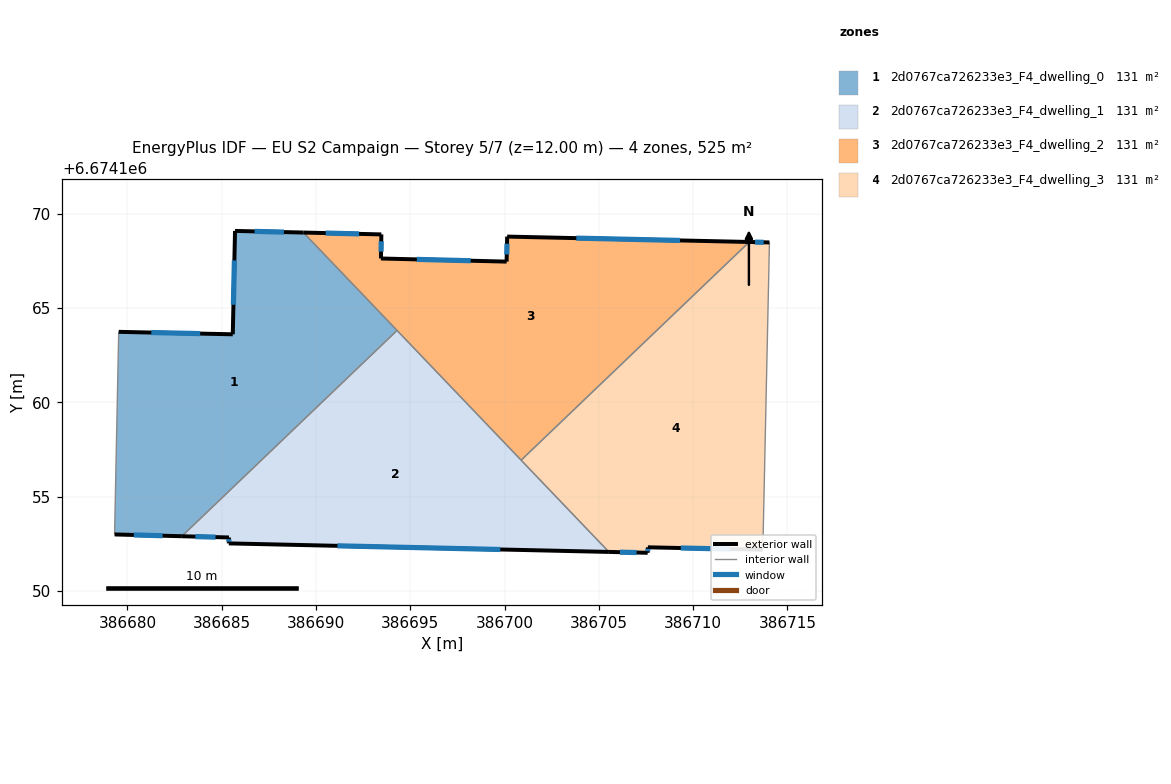
=== STOREY PLAN SPEC (per zone: floor XY polygon, exterior-wall plan segments, windows/doors) ===
zone 1: 2d0767ca726233e3_F4_dwelling_0  (131.2 m²)
  floor: (386689.33, 6674169.00) (386694.30, 6674163.81) (386682.89, 6674152.90) (386679.32, 6674152.99) (386679.53, 6674163.74) (386685.59, 6674163.61) (386685.70, 6674169.09)
  exterior wall: (386679.32, 6674152.99) – (386682.89, 6674152.90)  [3.6 m]
    window: (386680.34, 6674152.97) – (386681.87, 6674152.93)  [2.0 m²]
  exterior wall: (386685.59, 6674163.61) – (386679.53, 6674163.74)  [6.1 m]
    window: (386683.86, 6674163.65) – (386681.26, 6674163.70)  [3.3 m²]
  exterior wall: (386685.70, 6674169.09) – (386685.59, 6674163.61)  [5.5 m]
    window: (386685.67, 6674167.52) – (386685.62, 6674165.17)  [3.0 m²]
  exterior wall: (386689.33, 6674169.00) – (386685.70, 6674169.09)  [3.6 m]
    window: (386688.30, 6674169.03) – (386686.74, 6674169.07)  [2.0 m²]
  interior walls: 3
zone 2: 2d0767ca726233e3_F4_dwelling_1  (131.2 m²)
  floor: (386694.30, 6674163.81) (386705.53, 6674152.07) (386685.38, 6674152.52) (386685.38, 6674152.83) (386682.89, 6674152.90)
  exterior wall: (386685.38, 6674152.83) – (386685.38, 6674152.52)  [0.3 m]
    window: (386685.38, 6674152.74) – (386685.38, 6674152.61)  [0.2 m²]
  exterior wall: (386682.89, 6674152.90) – (386685.38, 6674152.83)  [2.5 m]
    window: (386683.60, 6674152.88) – (386684.67, 6674152.85)  [1.4 m²]
  exterior wall: (386685.38, 6674152.52) – (386705.53, 6674152.07)  [20.2 m]
    window: (386691.13, 6674152.39) – (386699.77, 6674152.20)  [11.1 m²]
  interior walls: 3
zone 3: 2d0767ca726233e3_F4_dwelling_2  (131.2 m²)
  floor: (386712.97, 6674168.50) (386700.88, 6674156.93) (386689.33, 6674169.00) (386693.47, 6674168.91) (386693.44, 6674167.63) (386700.11, 6674167.46) (386700.14, 6674168.79)
  exterior wall: (386693.47, 6674168.91) – (386689.33, 6674169.00)  [4.1 m]
    window: (386692.28, 6674168.93) – (386690.51, 6674168.98)  [2.3 m²]
  exterior wall: (386693.44, 6674167.63) – (386693.47, 6674168.91)  [1.3 m]
    window: (386693.45, 6674167.99) – (386693.46, 6674168.54)  [0.7 m²]
  exterior wall: (386700.11, 6674167.46) – (386693.44, 6674167.63)  [6.7 m]
    window: (386698.20, 6674167.51) – (386695.35, 6674167.58)  [3.7 m²]
  exterior wall: (386700.14, 6674168.79) – (386700.11, 6674167.46)  [1.3 m]
    window: (386700.13, 6674168.41) – (386700.12, 6674167.84)  [0.7 m²]
  exterior wall: (386712.97, 6674168.50) – (386700.14, 6674168.79)  [12.8 m]
    window: (386709.31, 6674168.59) – (386703.80, 6674168.71)  [7.1 m²]
  interior walls: 3
zone 4: 2d0767ca726233e3_F4_dwelling_3  (131.2 m²)
  floor: (386714.05, 6674168.48) (386713.70, 6674152.18) (386707.60, 6674152.31) (386707.59, 6674152.02) (386705.53, 6674152.07) (386700.88, 6674156.93) (386712.97, 6674168.50)
  exterior wall: (386707.60, 6674152.31) – (386713.70, 6674152.18)  [6.1 m]
    window: (386709.34, 6674152.27) – (386711.95, 6674152.22)  [3.4 m²]
  exterior wall: (386707.59, 6674152.02) – (386707.60, 6674152.31)  [0.3 m]
    window: (386707.59, 6674152.10) – (386707.60, 6674152.23)  [0.2 m²]
  exterior wall: (386705.53, 6674152.07) – (386707.59, 6674152.02)  [2.1 m]
    window: (386706.12, 6674152.05) – (386707.00, 6674152.03)  [1.1 m²]
  exterior wall: (386714.05, 6674168.48) – (386712.97, 6674168.50)  [1.1 m]
    window: (386713.74, 6674168.49) – (386713.28, 6674168.50)  [0.6 m²]
  interior walls: 3

=== DERIVED (storey summary) ===
Building: EU S2 Campaign
Storey: 5 of 7  (floor level z = 12.00 m)
Storey gross floor area: 524.8 m²
Zones on this storey: 4
  - 2d0767ca726233e3_F4_dwelling_0: floor 131.2 m²; exterior wall 18.7 m (56.2 m²); 4 window(s) 10.3 m²; WWR 18.4%
  - 2d0767ca726233e3_F4_dwelling_1: floor 131.2 m²; exterior wall 23.0 m (68.9 m²); 3 window(s) 12.7 m²; WWR 18.4%
  - 2d0767ca726233e3_F4_dwelling_2: floor 131.2 m²; exterior wall 26.2 m (78.7 m²); 5 window(s) 14.5 m²; WWR 18.4%
  - 2d0767ca726233e3_F4_dwelling_3: floor 131.2 m²; exterior wall 9.5 m (28.6 m²); 4 window(s) 5.2 m²; WWR 18.4%
Zone adjacency (shared interzone walls):
  - 2d0767ca726233e3_F4_dwelling_0 ↔ 2d0767ca726233e3_F4_dwelling_1
  - 2d0767ca726233e3_F4_dwelling_0 ↔ 2d0767ca726233e3_F4_dwelling_2
  - 2d0767ca726233e3_F4_dwelling_1 ↔ 2d0767ca726233e3_F4_dwelling_2
  - 2d0767ca726233e3_F4_dwelling_1 ↔ 2d0767ca726233e3_F4_dwelling_3
  - 2d0767ca726233e3_F4_dwelling_2 ↔ 2d0767ca726233e3_F4_dwelling_3